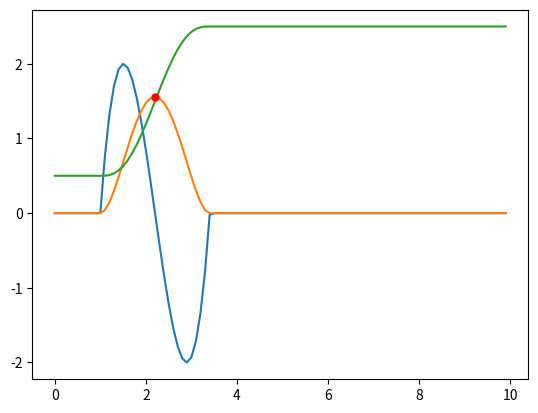

This figure's Python source:
# Graph the trajectories of motors using polynomial smoothing.

import matplotlib.pyplot as plt

class Trajectory:
    def __init__(self,
                 start_time: float,
                 max_acc: float,
                 start_pos: float,
                 final_pos: float):
        '''
        start_time = time acceleration begins
        max_acc = maximum acceleration
        start_pos = starting position
        final_pos = final position
        '''
        self.start_time = start_time
        self.max_acc = max_acc
        self.start_pos = start_pos
        self.final_pos = final_pos

        # Coefficient used in most acceleration, velocity, and position calculations
        self.total_duration = (10/3 * 3**(1/2) * (final_pos - start_pos) / max_acc)**(1/2)
        self.coeff = 36 * max_acc / 3**(1/2) / self.total_duration**3
        
        self.vmax = 3/16 * 10**(1/2) * 3**(1/4) * (max_acc * (final_pos - start_pos))**(1/2)
        print("vmax: ", self.vmax)

    def get_acceleration(self, input_time: float):
        t = input_time - self.start_time
        d = self.total_duration
        if 0 <= t and t < self.total_duration:
            return self.coeff * (t**3 - 3/2 * d * t**2 + 1/2 * d**2 * t)
        return 0
    
    def get_velocity(self, input_time: float):
        t = input_time - self.start_time
        d = self.total_duration
        if 0 <= t and t < self.total_duration:
            return self.coeff * (1/4 * t**4 - 1/2 * d * t**3 + 1/4 * d**2 * t**2)
        return 0
    
    def get_position(self, input_time: float):
        t = input_time - self.start_time
        d = self.total_duration
        if t < 0:
            return self.start_pos
        if t < self.total_duration:
            return (
                self.coeff * (1/20 * t**5 - 1/8 * d * t**4 + 1/12 * d**2 * t**3)
                + self.start_pos
            )
        return self.coeff * 1/120 * d**5 + self.start_pos
    
    def get_max_velocity(self):
        return (
            3/16 * 10**(1/2) * 3**(1/4)
            * (self.max_acc * (self.final_pos - self.start_pos))**(1/2)
        )
    
    def get_midpoint_time(self):
        return self.start_time + self.total_duration / 2

TOTAL_TIME = 10
DATA_POINT_COUNT = TOTAL_TIME * 10

# Horizontal axis
times = [t/TOTAL_TIME for t in range(0, DATA_POINT_COUNT)]

trajectory = Trajectory(
    start_time=1,
    max_acc=2,
    start_pos=0.5,
    final_pos=2.5
)

accelerations = [trajectory.get_acceleration(t) for t in times]
velocities = [trajectory.get_velocity(t) for t in times]
positions = [trajectory.get_position(t) for t in times]

plt.plot(times, accelerations)
plt.plot(times, velocities)
plt.plot(times, positions)

# Display max velocity
plt.plot(
    trajectory.get_midpoint_time(),
    trajectory.get_max_velocity(),
    "ro", markersize=5)

plt.show()
